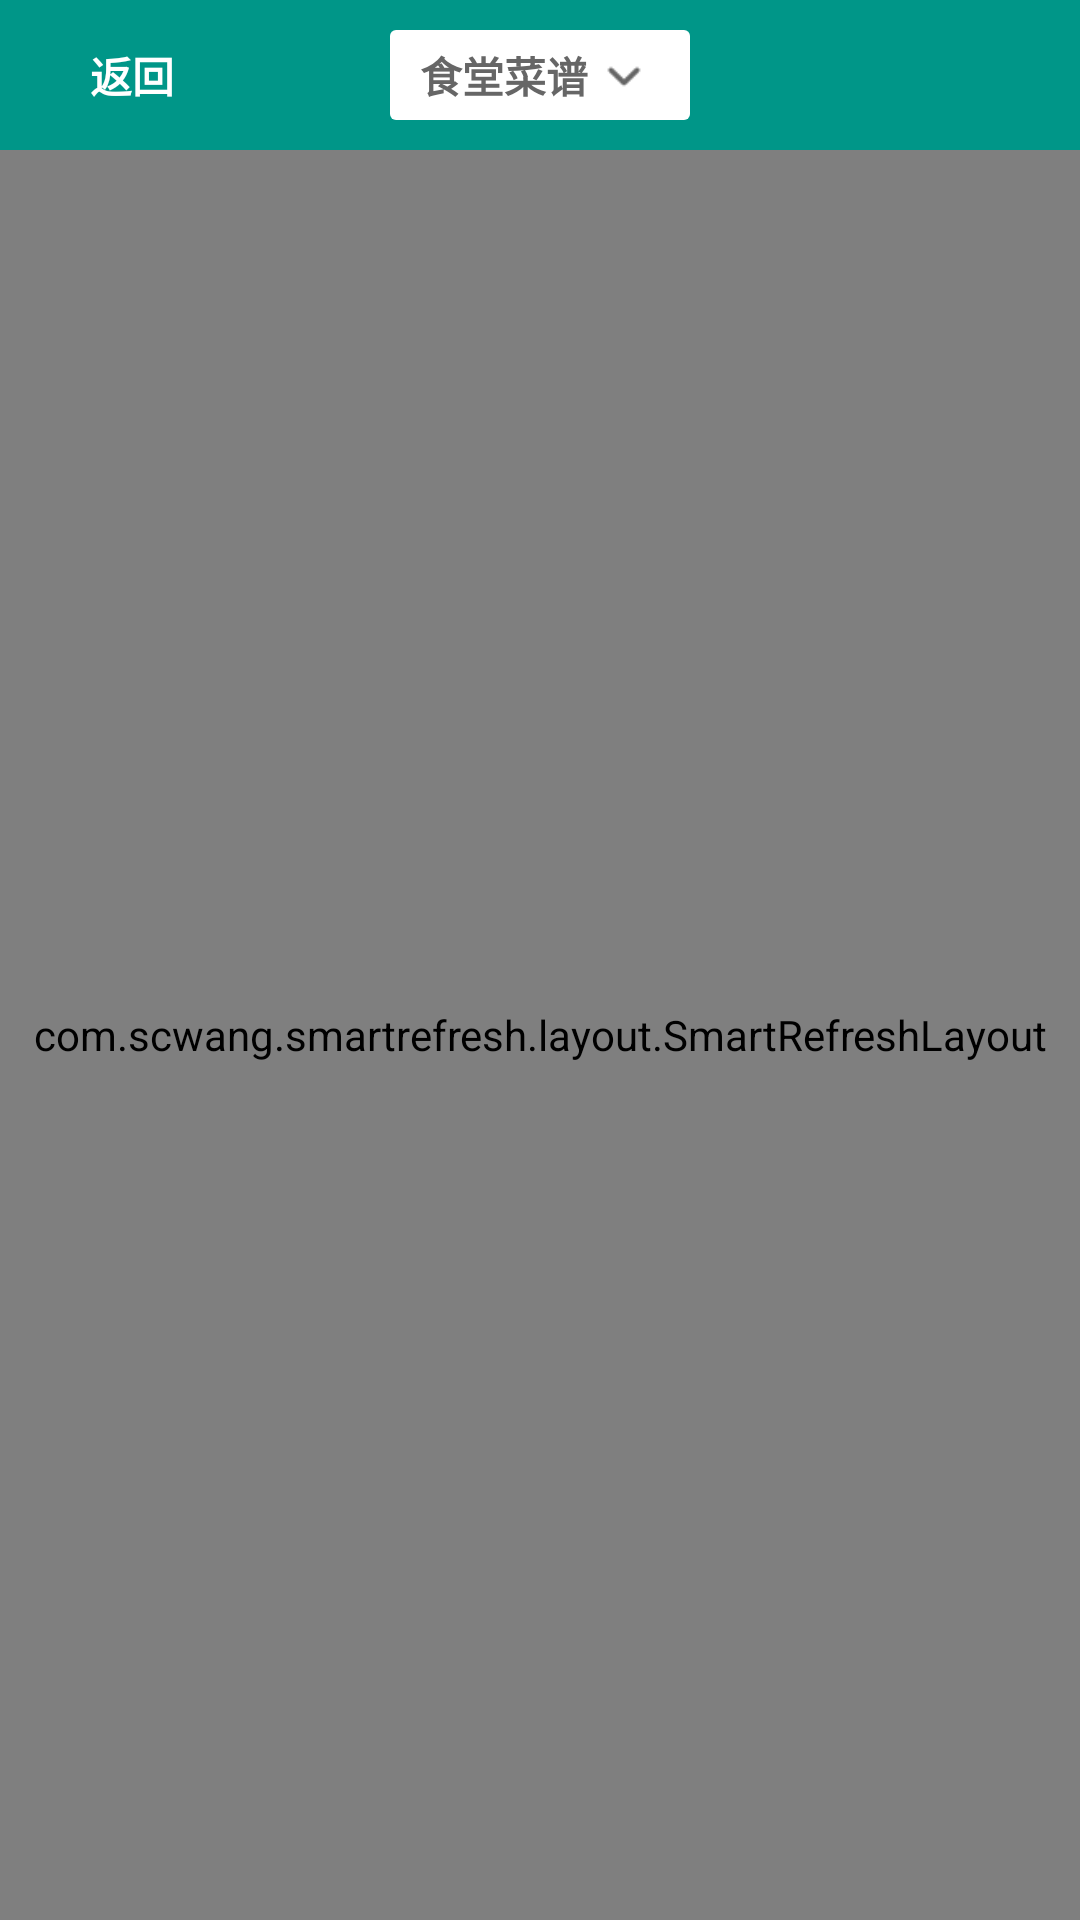

Android layout source for this screen:
<!-- AndroidManifest.xml: activity theme AppTheme.Transparent -->
<!-- res/layout/activity_menu.xml -->
<?xml version="1.0" encoding="utf-8"?>
<LinearLayout xmlns:android="http://schemas.android.com/apk/res/android"
    xmlns:app="http://schemas.android.com/apk/res-auto"
    xmlns:tools="http://schemas.android.com/tools"
    android:layout_width="match_parent"
    android:layout_height="match_parent"
    android:background="@color/white"
    android:orientation="vertical"
    tools:context="com.cxzy.xxjg.ui.activitys.MenuActivity">

    <RelativeLayout
        android:id="@+id/action_bar_id"
        android:layout_width="match_parent"
        android:layout_height="@dimen/app_default_actionbar_height"
        android:layout_weight="0"
        android:background="@color/main_style_color">

        <LinearLayout
            android:id="@+id/back_btn_id"
            android:layout_width="wrap_content"
            android:layout_height="wrap_content"
            android:layout_centerVertical="true"
            android:gravity="center"
            android:orientation="horizontal">

            <ImageView
                android:id="@+id/main_person_id"
                android:layout_width="30dp"
                android:layout_height="50dp"
                android:layout_alignParentLeft="true"
                android:paddingBottom="14dp"
                android:paddingLeft="12dp"
                android:paddingRight="4dp"
                android:paddingTop="14dp"
                android:src="@drawable/icon_left_white" />

            <TextView
                android:layout_width="wrap_content"
                android:layout_height="wrap_content"
                android:text="返回"
                android:textColor="@android:color/white"
                android:textSize="14dp"
                android:textStyle="bold" />

        </LinearLayout>

        <LinearLayout
            android:id="@+id/ll_add_menu"
            android:layout_width="40dp"
            android:layout_height="50dp"
            android:layout_alignParentRight="true"
            android:layout_marginRight="10dp"
            android:gravity="center"
            android:orientation="horizontal">

            <ImageView
                android:layout_width="30dp"
                android:layout_height="30dp"
                android:background="@drawable/icon_add_white" />

        </LinearLayout>

        <LinearLayout
            android:id="@+id/ll_select_canteen"
            android:layout_width="wrap_content"
            android:layout_height="30dp"
            android:layout_centerInParent="true"
            android:background="@drawable/btn_white_box"
            android:gravity="center"
            android:orientation="horizontal"
            android:paddingLeft="10dp"
            android:paddingRight="10dp">

            <TextView
                android:id="@+id/main_title_id"
                android:layout_width="wrap_content"
                android:layout_height="wrap_content"
                android:text="食堂菜谱"
                android:textColor="@color/text_gray_color"
                android:textSize="14dp"
                android:textStyle="bold" />

            <ImageView
                android:layout_width="24dp"
                android:layout_height="24dp"
                android:background="@drawable/icon_down" />

        </LinearLayout>

    </RelativeLayout>

    <com.scwang.smartrefresh.layout.SmartRefreshLayout
        android:id="@+id/srl_menu"
        android:layout_width="match_parent"
        android:layout_height="match_parent"
        app:srlEnableAutoLoadMore="false"
        app:srlEnableOverScrollBounce="false"
        app:srlEnableOverScrollDrag="false">

        <android.support.v7.widget.RecyclerView
            android:id="@+id/rv_canteen_menu"
            android:layout_width="match_parent"
            android:layout_height="match_parent"></android.support.v7.widget.RecyclerView>
    </com.scwang.smartrefresh.layout.SmartRefreshLayout>
</LinearLayout>
<!-- resources referenced by this layout -->
<resources>
  <color name="main_style_color">#009688</color>
  <color name="text_gray_color">#666666</color>
  <color name="white">#ffffff</color>
  <dimen name="app_default_actionbar_height">50dp</dimen>
  <!-- drawable btn_white_box (drawable) -->
  <?xml version="1.0" encoding="utf-8"?>
  <shape xmlns:android="http://schemas.android.com/apk/res/android"
      android:shape="rectangle" >
  
      
      <solid android:color="@color/white" >
      </solid>
  
      
      <stroke
          android:width="0dp"
          android:color="@color/white" >
      </stroke>
  
      
      <corners android:radius="2dp" />
  
  </shape>
  <!-- drawable icon_down: png bitmap (drawable-xhdpi, 1302 bytes) -->
  <style name="AppTheme.Transparent">
          <item name="android:windowBackground">@android:color/transparent</item>
          <item name="android:windowIsTranslucent">true</item>
      </style>
</resources>
